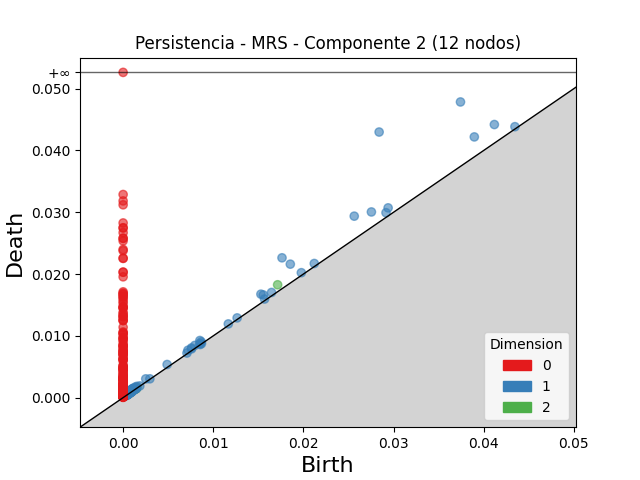

The table this chart was drawn from, first rows:
dimension, birth, death
2, 0.01714, 0.01826
2, 0.001533, 0.001618
2, 0.001355, 0.001397
2, 0.001455, 0.001496
2, 0.001323, 0.001362
2, 0.001013, 0.001043
2, 0.0009226, 0.0009511
2, 0.001434, 0.001448
2, 0.0005531, 0.0005582
2, 0.0006755, 0.0006759
1, 0.0284, 0.04298
1, 0.03742, 0.04784
1, 0.01762, 0.02262
1, 0.02564, 0.02937
1, 0.03896, 0.04219
1, 0.01855, 0.0216
1, 0.04118, 0.04419
1, 0.02754, 0.03005
1, 0.01528, 0.01674
1, 0.02939, 0.03071
1, 0.01555, 0.01662
1, 0.02916, 0.02992
1, 0.008512, 0.009242
1, 0.01646, 0.01702
1, 0.002509, 0.003035
1, 0.0212, 0.02171
1, 0.007945, 0.008444
1, 0.007186, 0.007665
1, 0.004881, 0.005359
1, 0.007583, 0.008045
1, 0.01977, 0.02022
1, 0.001118, 0.001523
1, 0.001005, 0.001406
1, 0.04346, 0.04384
1, 0.008666, 0.009029
1, 0.0009723, 0.001328
1, 0.0009468, 0.001298
1, 0.001353, 0.001702
1, 0.0009744, 0.001313
1, 0.001522, 0.001826
1, 0.0006504, 0.000953
1, 0.007591, 0.007892
1, 0.01569, 0.01595
1, 0.01167, 0.01193
1, 0.01265, 0.0129
1, 0.000638, 0.0008687
1, 0.008497, 0.008726
1, 0.001125, 0.001346
1, 0.001031, 0.001252
1, 0.0007626, 0.0009702
1, 0.0006539, 0.000854
1, 0.001024, 0.001214
1, 0.0007131, 0.000899
1, 0.001029, 0.00121
1, 0.0007737, 0.0009539
1, 0.0006104, 0.0007779
1, 0.0006614, 0.0008131
1, 0.0004372, 0.0005847
1, 0.007081, 0.007217
1, 0.001306, 0.001433
... 685 more rows
